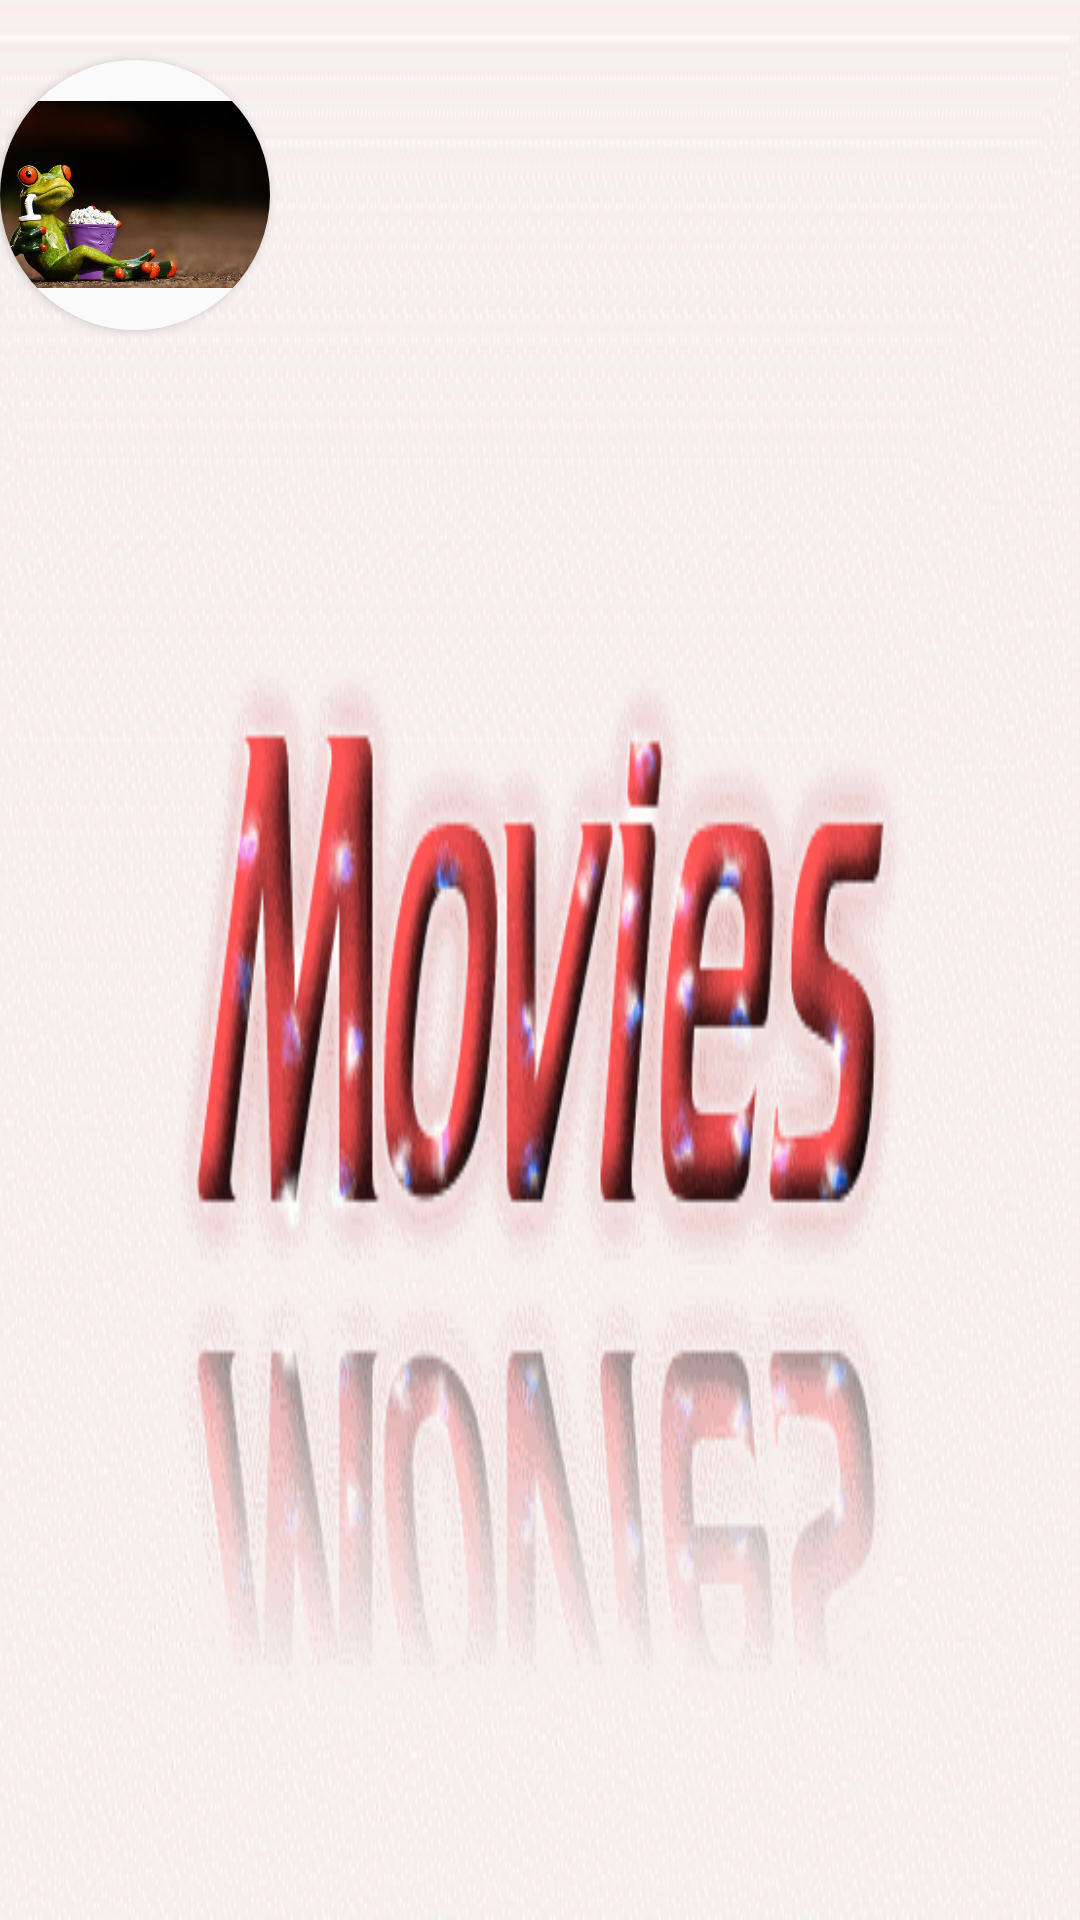

Reconstruct the res/layout file that produces this screen, plus the resources it refers to.
<!-- AndroidManifest.xml: application theme AppTheme.Launcher -->
<!-- res/layout/casts_list_item.xml -->
<?xml version="1.0" encoding="utf-8"?>
<RelativeLayout xmlns:android="http://schemas.android.com/apk/res/android"
    android:layout_width="wrap_content"
    android:layout_height="wrap_content"
    xmlns:app="http://schemas.android.com/apk/res-auto"
    xmlns:tools="http://schemas.android.com/tools">

    <TextView
        android:id="@+id/actor_name_tv"
        android:layout_width="100dp"
        android:layout_height="wrap_content"
        android:textStyle="italic"
        android:textAppearance="?android:textAppearanceSmall"
        tools:text="James Franco"
        android:singleLine="true"
        android:ellipsize="marquee"
        android:focusable="true"
        android:focusableInTouchMode="true"
        android:fadingEdge="horizontal"
        android:marqueeRepeatLimit="marquee_forever"
        android:scrollHorizontally="true"
        android:layout_alignParentTop="true"
        android:layout_centerHorizontal="true"
        android:layout_marginLeft="16dp"
        android:layout_marginStart="16dp" />

    <android.support.v7.widget.CardView
        android:id="@+id/card_view"
        android:layout_width="wrap_content"
        android:layout_height="wrap_content"
        android:innerRadius="0dp"
        app:cardElevation="2dp"
        android:shape="ring"
        android:layout_marginTop="20dp"
        app:cardBackgroundColor="@android:color/white"
        app:cardCornerRadius="45dp">

        <ImageView
            android:id="@+id/actor_profile_picture"
            android:layout_width="90dp"
            android:layout_height="90dp"
            android:adjustViewBounds="true"
            android:layout_gravity="center"
            android:background="@color/listBackground"
            android:scaleType="centerInside"
            android:src="@drawable/poster_replace_image"
            android:contentDescription="Actor photo" />
    </android.support.v7.widget.CardView>

    <TextView
        android:id="@+id/movie_character_tv"
        android:layout_width="100dp"
        android:layout_height="wrap_content"
        android:layout_below="@+id/card_view"
        android:ellipsize="marquee"
        android:fadingEdge="horizontal"
        android:focusable="true"
        android:focusableInTouchMode="true"
        android:marqueeRepeatLimit="marquee_forever"
        android:scrollHorizontally="true"
        android:singleLine="true"
        android:textAppearance="?android:textAppearanceSmall"
        android:textStyle="italic"
        tools:text="Movie Character"
        android:layout_alignParentLeft="true"
        android:layout_centerHorizontal="true"
        android:layout_marginLeft="16dp"
        android:layout_marginStart="16dp"
        android:layout_alignParentStart="true" />
</RelativeLayout>
<!-- resources referenced by this layout -->
<resources>
  <color name="listBackground">#fafafa</color>
  <!-- drawable poster_replace_image: png bitmap (drawable-hdpi, 183753 bytes) -->
  <style name="AppTheme.Launcher">
      <item name="android:windowBackground">@drawable/launch_screen</item>
      
      
          <item name="colorPrimaryDark">@color/colorPrimaryDark</item>
      </style>
  <!-- drawable launch_screen (drawable) -->
  <?xml version="1.0" encoding="utf-8"?>
  <layer-list xmlns:android="http://schemas.android.com/apk/res/android" android:opacity="opaque">
  
      
      <item android:drawable="@android:color/white"/>
  
      
      <item>
  
          <bitmap
              android:src="@drawable/app_welcome_image_red" />
  
      </item>
  
  </layer-list>
  <color name="colorPrimaryDark">#d50000</color>
  <!-- drawable app_welcome_image_red: gif bitmap (drawable, 354523 bytes) -->
</resources>
